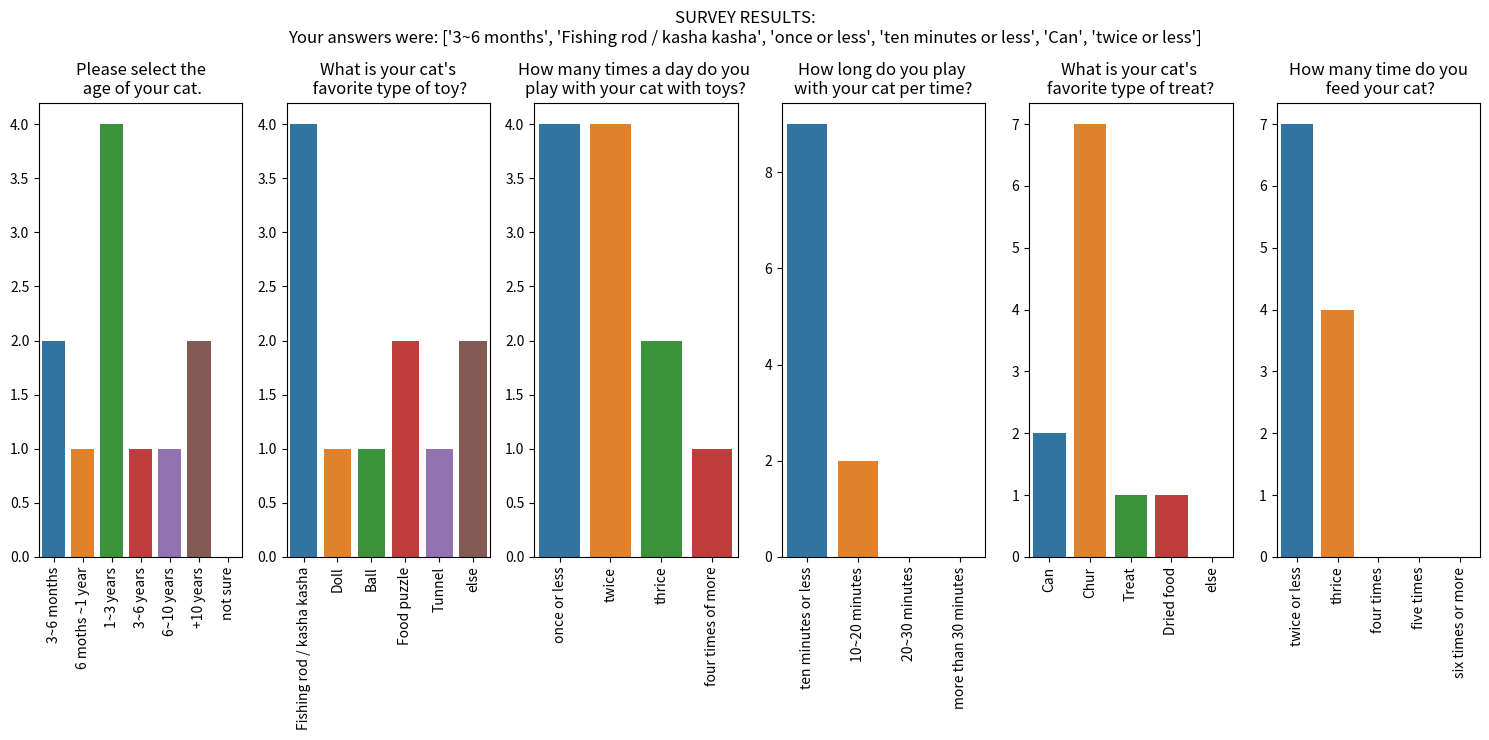

This figure's Python source:
import matplotlib.pyplot as plt
import pandas as pd
import seaborn as sns

def plot_hist(user_survey_result):
#if __name__ == '__main__':

    #user_survey_result = [0,0,0,0,0]
    ############### dummy data ###############
    if len(user_survey_result) == 0:
        user_survey_result = [0,0,0,0,0,0]

    q1 = ('Please select the\n age of your cat.')
    q1_choices = ([
            '3~6 months', 
            '6 moths ~1 year', 
            '1~3 years', 
            '3~6 years',
            '6~10 years',
            '+10 years',
            'not sure'
    ])
    q1_answers = ([1,1,4,1,1,2,0])

    q2 = ("What is your cat's\n favorite type of toy?")
    q2_choices = ([
            'Fishing rod / kasha kasha',
            'Doll',
            'Ball',
            'Food puzzle',
            'Tunnel',
            'else'
    ])
    q2_answers = ([3,1,1,2,1,2])

    q3 = ('How many times a day do you \nplay with your cat with toys?')
    q3_choices = ([
            'once or less',
            'twice',
            'thrice',
            'four times of more'
    ])
    q3_answers = ([3,4,2,1])

    q4 = ('How long do you play \nwith your cat per time?')
    q4_choices = ([
            'ten minutes or less',
            '10~20 minutes',
            '20~30 minutes',
            'more than 30 minutes'
    ])
    q4_answers = ([8,2,0,0])

    q5 = ("What is your cat's \nfavorite type of treat?")
    q5_choices = ([
            'Can',
            'Chur',
            'Treat',
            'Dried food',
            'else'
    ])
    q5_answers = ([1,7,1,1,0])

    q6 = ('How many time do you\n feed your cat?')
    q6_choices = ([
            'twice or less',
            'thrice',
            'four times',
            'five times',
            'six times or more'
    ])
    q6_answers = ([6,4,0,0,0])

    serveys = [q1, q2, q3, q4, q5, q6]
    choices = [q1_choices, q2_choices, q3_choices, q4_choices, q5_choices, q6_choices]
    answers = [q1_answers, q2_answers, q3_answers, q4_answers, q5_answers, q6_answers]

    #############################################

    res, my_ans = [], []
    fig, axx = plt.subplots(nrows=1, ncols=6, figsize=(15,7.5))

    for i in range(len(user_survey_result)):

        curr_ans = user_survey_result[i]
        #print(curr_ans)
        answers[i][curr_ans] = answers[i][curr_ans]+1 # increase hit num
        #print(choices[i], answers[i])
        my_ans.append(choices[i][curr_ans])

        #res.append(dict(zip(choices[i], answers[i])))
        res = dict(zip(choices[i], answers[i]))

        #print(res)
        
        df = pd.DataFrame(data = [res])

        #print(df)
        ax = axx[i]

        sns.barplot(data = df,ax=ax)
        ax.tick_params(axis='x', rotation=90)
        ax.set_title(serveys[i])

    fig.suptitle(f'SURVEY RESULTS:\nYour answers were: {my_ans}')
    plt.tight_layout()
    #plt.savefig('./survey_result.png')
    plt.show()

if __name__ == '__main__':
    plot_hist([0,0,0,0,0,0])
